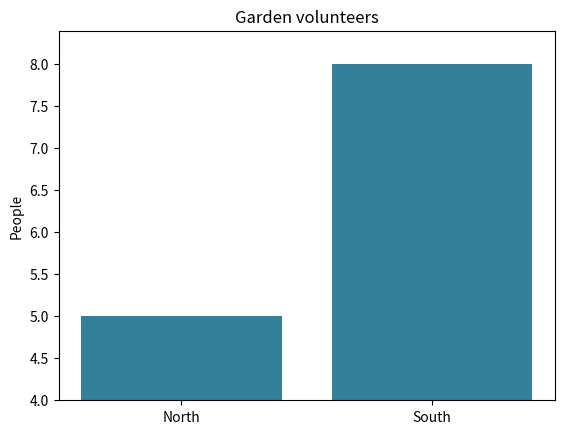

Reproduce this figure in Python.
import matplotlib.pyplot as plt

def draw_volunteers(counts):
    fig, ax = plt.subplots()
    ax.bar(['North', 'South'], counts, color='#347f9a')
    ax.set(title='Garden volunteers', ylabel='People')
    ax.set_ylim(bottom=4)  # Try zero instead of four.
    return fig, ax

fig, ax = draw_volunteers([5, 8])
